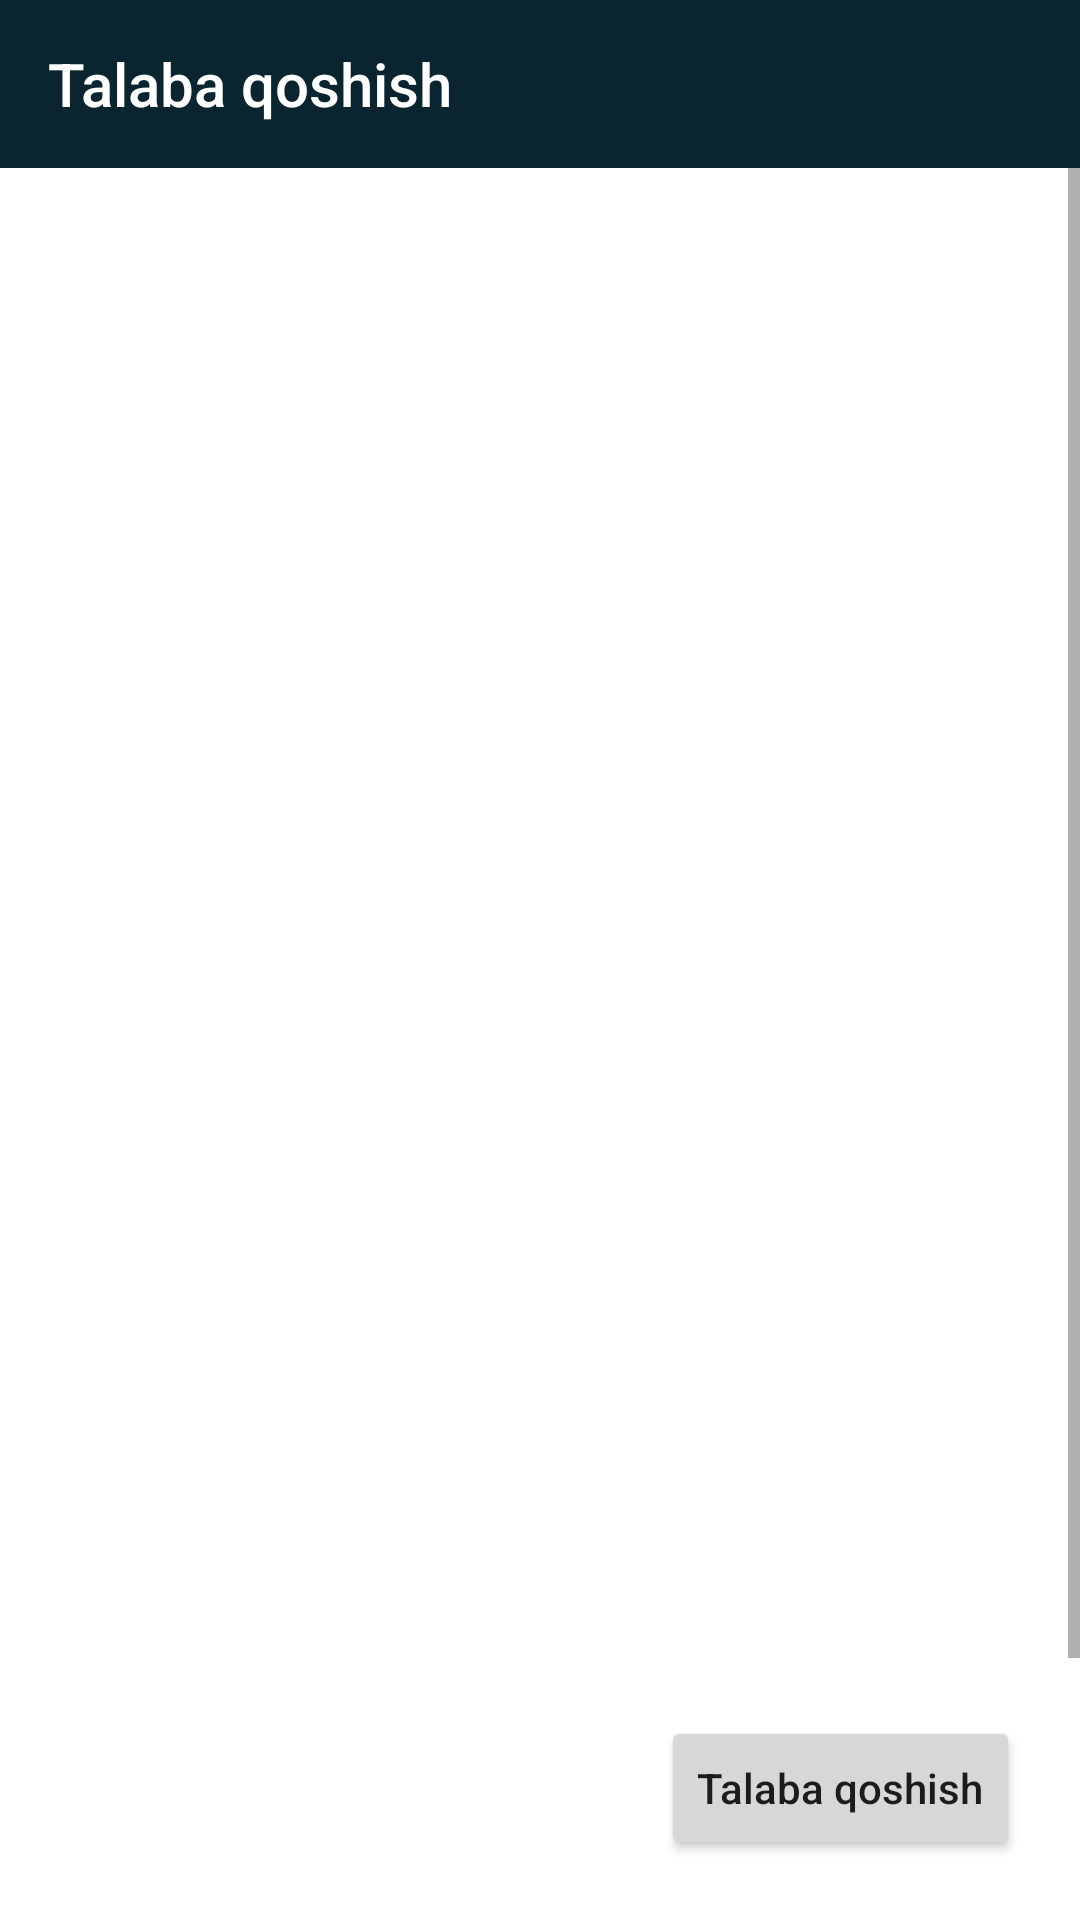

Android layout source for this screen:
<!-- AndroidManifest.xml: application theme Theme.Pdp -->
<!-- res/layout/fragment_course_details.xml -->
<?xml version="1.0" encoding="utf-8"?>
<androidx.constraintlayout.widget.ConstraintLayout xmlns:android="http://schemas.android.com/apk/res/android"
    xmlns:app="http://schemas.android.com/apk/res-auto"
    xmlns:tools="http://schemas.android.com/tools"
    android:layout_width="match_parent"
    android:layout_height="match_parent"
    tools:context=".CourseDetailsFragment">

    <Toolbar
        android:id="@+id/tool_bar"
        android:layout_width="match_parent"
        android:layout_height="?attr/actionBarSize"
        android:background="@color/colorPrimary"
        android:navigationIcon="@drawable/ic_arrow_back"
        android:title="@string/add_student"
        android:titleTextColor="@color/white"
        app:layout_constraintEnd_toEndOf="parent"
        app:layout_constraintStart_toStartOf="parent"
        app:layout_constraintTop_toTopOf="parent" />

    <ScrollView
        android:layout_width="match_parent"
        android:layout_height="0dp"
        android:fillViewport="true"
        app:layout_constraintBottom_toTopOf="@id/add_student_btn"
        app:layout_constraintTop_toBottomOf="@id/tool_bar">


        <TextView
            android:id="@+id/course_desc"
            android:layout_width="match_parent"
            android:layout_height="wrap_content"
            android:layout_marginStart="20dp"
            android:layout_marginTop="20dp"
            android:layout_marginEnd="20dp"
            android:layout_marginBottom="10dp"
            android:textColor="@color/black"
            android:textSize="18sp" />
    </ScrollView>

    <Button
        android:id="@+id/add_student_btn"
        android:layout_width="wrap_content"
        android:layout_height="wrap_content"
        android:layout_marginEnd="20dp"
        android:layout_marginBottom="20dp"
        android:text="@string/add_student"
        android:textAllCaps="false"
        app:layout_constraintBottom_toBottomOf="parent"
        app:layout_constraintRight_toRightOf="parent" />

</androidx.constraintlayout.widget.ConstraintLayout>
<!-- resources referenced by this layout -->
<resources>
  <color name="black">#FF000000</color>
  <color name="colorPrimary">#0A252F</color>
  <color name="white">#FFFFFFFF</color>
  <string name="add_student">Talaba qoshish</string>
  <style name="Theme.Pdp" parent="Theme.MaterialComponents.DayNight.NoActionBar">
          
          <item name="colorPrimary">@color/colorPrimary</item>
          <item name="colorPrimaryVariant">@color/colorPrimaryVariant</item>
          <item name="colorOnPrimary">@color/white</item>
          
          <item name="colorSecondary">@color/teal_200</item>
          <item name="colorSecondaryVariant">@color/teal_700</item>
          <item name="colorOnSecondary">@color/black</item>
          
          <item name="android:statusBarColor" tools:targetApi="l">?attr/colorPrimaryVariant</item>
          
      </style>
  <color name="colorPrimaryVariant">#0C2B37</color>
  <color name="teal_200">#FF03DAC5</color>
  <color name="teal_700">#FF018786</color>
</resources>
